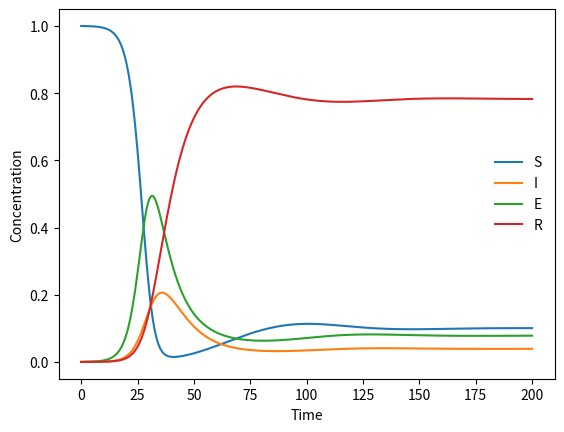

Here is the Python script that generated this plot:
import warnings
warnings.filterwarnings("ignore")

import numpy as np
import matplotlib.pyplot as plt
import json
from scipy.integrate import odeint
import re


class GeneralModel:

    def __init__(self):
        self.initial_conditions = {}
        self.elem_reactions = []  # list of dictionaries of elementary reactions
        self.scheme = ""
        self.func = None  # function that returns dc_dt for current c and t for build model

    @classmethod
    def from_text(cls, scheme):
        """
        Expected format is single or multiline or separated by comma, reactions are denoted with equal sign,
        which allows for forward and backward rates. Names of species are case sensitive and can contain numbers.
        Eg. decay of triplet benzophenone with mixed 1st and 2nd order (self TT annihilation),
        here zero represents the ground state BP:
            BP3 = BP_GS, 2BP3 = BP3 + BP_GS

        Eg. pandemic SIR model:
            Susceptible + Infected = 2Infected, Infected = Recovered, Infected = Dead

        :param scheme:
            input text-based model
        :return:
            Model representing input reaction scheme.
        """

        if scheme.strip() == '':
            raise ValueError("Parameter scheme is empty!")

        _model = cls()
        _model.scheme = scheme
        # find name containing chars and numbers that can start with a number
        pattern = re.compile(r'(\d)([\w\d]+)|([\w\d]+)')

        for line in filter(None, scheme.replace('\n', ',').split(',')):  # filter removes empty entries from split
            tokens = []

            for token in filter(None, line.split('=')):  # remove empty entries
                entries = []

                # process possible number in front of species, species cannot have numbers in their text
                for entry in list(filter(None, token.split('+'))):
                    string = ''.join(filter(lambda d: not d.isspace(), list(entry)))  # remove white space chars

                    match = re.match(pattern, string)

                    groups = list(match.groups())

                    # groups[2] is None means we start the name with a number
                    number = int(groups[0]) if groups[2] is None else 1
                    name = groups[1] if groups[2] is None else groups[2]

                    if number < 1:
                        number = 1

                    entries += number * [name]  # list arithmetics

                tokens.append(entries)

            for reactants, products in zip(tokens[:-1], tokens[1:]):
                _model.add_elementary_reaction(reactants, products)

        comps = _model.get_compartments()
        init = [1 if i == 0 else 0 for i in range(len(comps))]
        _model.initial_conditions = dict(zip(comps, init))

        return _model

    def add_elementary_reaction(self, from_comp=('A', 'A'), to_comp=('B', 'C'), forward_rate=1, backward_rate=0):
        from_comp = from_comp if isinstance(from_comp, (list, tuple)) else [from_comp]
        to_comp = to_comp if isinstance(to_comp, (list, tuple)) else [to_comp]

        reaction = dict(from_comp=from_comp, to_comp=to_comp, forward_rate=forward_rate, backward_rate=backward_rate)

        for el in self.elem_reactions:  # replace rate if the same elementary reaction is already in list
            if el['from_comp'] == reaction['from_comp'] and el['to_comp'] == reaction['to_comp']:
                el['forward_rate'] = reaction['forward_rate']
                el['backward_rate'] = reaction['backward_rate']
                return

        self.elem_reactions.append(reaction)

    def get_compartments(self):
        """
        Return the compartment names, the names are case sensitive.
        """
        names = []
        for el in self.elem_reactions:
            for c in el['from_comp']:
                if c not in names:
                    names.append(c)

            for c in el['to_comp']:
                if c not in names:
                    names.append(c)
        return names

    def build_func(self):
        """
        Builds model and returns the function that takes c, t and rates as an argument
        and can be directly used for odeint method.
        """

        comps = self.get_compartments()

        idx_dict = dict(enumerate(comps))
        inv_idx = dict(zip(idx_dict.values(), idx_dict.keys()))

        r = len(self.elem_reactions)
        idx_from = []  # arrays of arrays of indexes for each elementary reaction
        idx_to = []  # arrays of arrays of indexes for each elementary reaction
        _rates = np.empty((r, 2), dtype=np.float64)

        # build the lists of indexes and so on...
        for i, el in enumerate(self.elem_reactions):
            i_from = list(map(lambda com: inv_idx[com], el['from_comp']))  # list of indexes of starting materials
            i_to = list(map(lambda com: inv_idx[com], el['to_comp']))  # list of indexes of reaction products

            idx_from.append(i_from)
            idx_to.append(i_to)

            _rates[i, 0] = el['forward_rate']
            _rates[i, 1] = el['backward_rate']

        # TODO: possible space for optimization if found too slow for odeint, probably some Cython or C code would be
        # TODO: needed
        def func(c, t, rates=None):
            """Rates if provided must be (r x 2) matrix, where in first column are forward rates and second column
            backward rates. r is number of elementary reactions."""

            rates = _rates if rates is None else rates

            dc_dt = np.zeros_like(c)

            for i in range(r):
                forward_prod, backward_prod = rates[i]

                # eg. for elementary step A + B = C + D
                for k in idx_from[i]:
                    forward_prod *= c[k]  # forward rate products, eg. k_AB * [A] * [B]

                for k in idx_to[i]:
                    backward_prod *= c[k]  # backward rate products, eg. k_CD * [C] * [D]

                for k in idx_from[i]:
                    dc_dt[k] += backward_prod - forward_prod  # reactants

                for k in idx_to[i]:
                    dc_dt[k] += forward_prod - backward_prod  # products

            return dc_dt

        self.func = func
        return func

    def simulate_model(self, times):
        comp = self.get_compartments()
        j = np.asarray(list(self.initial_conditions.values()))  # assuming the order is the same as form self.get_compartments

        solution = odeint(self.build_func(), j, times)

        plt.xlabel('Time')
        plt.ylabel('Concentration')

        for i, c in enumerate(comp):
            plt.plot(times, solution[:, i], label=f'{c}')

        plt.legend(frameon=False)
        plt.show()

    def get_rates(self, get_backwards_rates=True, append_values=True):
        rates = []

        for el in self.elem_reactions:
            name = f"k({','.join(el['from_comp'])}\u2192{','.join(el['to_comp'])})"
            rates.append([name, el['forward_rate']] if append_values else name)

            if get_backwards_rates:
                name = f"k({','.join(el['to_comp'])}\u2192{','.join(el['from_comp'])})"
                rates.append([name, el['backward_rate']] if append_values else name)

        return rates

    def set_rates(self, rate_matrix):
        """rate_matrix is a (r x 2) matrix where r is number of elementary reactions.
        first column is forward rate, second backward rate. rate_matrix can be list of
        lists."""

        assert len(rate_matrix) == len(self.elem_reactions)

        for el, (f_rate, b_rate) in zip(self.elem_reactions, rate_matrix):
            el['forward_rate'] = f_rate
            el['backward_rate'] = b_rate

    @classmethod
    def load(cls, fpath='general models/mod1.json'):
        _model = cls()

        try:
            with open(fpath, "r") as file:
                _model.scheme, _model.initial_conditions, _model.elem_reactions = json.load(file).values()

        except Exception as ex:
            print('Error loading model:\n' + ex.__str__())

        return _model

    def save(self, fpath='general models/mod1.json'):
        try:
            with open(fpath, "w") as file:

                to_dump = dict(scheme=self.scheme,
                               initial_conditions=self.initial_conditions,
                               elementary_reactions=self.elem_reactions)

                json.dump(to_dump, file, sort_keys=False, indent=4, separators=(',', ': '))

        except Exception as ex:
            print('Error saving model:\n' + ex.__str__())

    def print_model(self):
        print(f'Scheme: {self.scheme}')
        print(f'Initial conditions: {self.initial_conditions}')

        for el in self.elem_reactions:
            print(f"Elementary reaction: {' + '.join(el['from_comp'])} \u2192 {' + '.join(el['to_comp'])}, "
                  f"forward_rate: {el['forward_rate']}, backward_rate: {el['backward_rate']}")


def main():
    SIR = 'S + I = I + E\nE = I = R = S'

    # SIR = 'BP3 = BP_GS, 2BP3 = BP3 + BP_GS'

    model = GeneralModel.from_text(SIR)
    model.initial_conditions['I'] = 0.0001
    model.initial_conditions['S'] = 1

    #
    model.elem_reactions[0]['forward_rate'] = 2
    model.elem_reactions[1]['forward_rate'] = 0.1
    model.elem_reactions[2]['forward_rate'] = 0.2
    model.elem_reactions[3]['forward_rate'] = 0.01

    #
    # model.elem_reactions[0]['backward_rate'] = 0.2
    # model.elem_reactions[1]['backward_rate'] = 0.7
    # model.elem_reactions[2]['backward_rate'] = 0.5
    # model.elem_reactions[3]['forward_rate'] = 0.1

    model.print_model()

    #
    # model.add_elementary_reaction(['Susceptible', 'Infected'], ['Infected', 'Infected'], 0.5)
    # model.add_elementary_reaction('Infected', 'Recovered', 0.1)
    # model.add_elementary_reaction('Infected', 'Dead', 0.01)

    # model.add_elementary_reaction(['A', 'B'], ['B'], 0.5)
    # model.add_elementary_reaction('Infected', 'Recovered', 0.1)
    # model.add_elementary_reaction('Infected', 'Dead', 0.01)
    # model.add_elementary_reaction('Recovered', 'Susceptible', 0.01)

    times = np.linspace(0, 200, 1000, dtype=np.float64)

    model.simulate_model(times)

    model.save(fpath='general models/Pandemic SEIRS.json')


if __name__ == '__main__':

    main()

    # reaction = 'A + B = C = D = E\n A + E=B'
    # reaction = 'BP = zero, 2 BP = zero + BP'
    # SIR = 'Susceptible + Infected = 2 Infected, Infected = Recovered, Infected = Dead'
    #
    # model = GeneralModel.from_text(SIR)
    # print(model.get_compartments())
    # model.print_model()
    #
    # model.elem_reactions[1]['forward_rate'] = 0.1
    # model.elem_reactions[2]['forward_rate'] = 0.01
    #
    # times = np.linspace(0, 50, 1000, dtype=np.float64)
    #
    # model.simulate_model(times, [1, 0.01, 0, 0])

    # cProfile.run('main()')
    # model = TargetModel.load()
    # model.print_model()
    # print(model.get_rate_names())
    # model.plot_model()
    #
    # model = GeneralModel()
    #
    # # compartments = list('abcdefghijk')
    # # n = len(compartments)
    # # for i in range(n):
    # #     j = (i + 1) % n
    # #     k = (i + 2) % n
    # #     model.add_transition(compartments[i], compartments[j], i*j + 1)
    # #     # model.add_transition(compartments[i], compartments[k], i*k + 1)
    # #
    # model.add_elementary_reaction(['Susceptible', 'Infected'], ['Infected', 'Infected'], 0.5)
    # model.add_elementary_reaction('Infected', 'Recovered', 0.1)
    # model.add_elementary_reaction('Infected', 'Dead', 0.01)
    #
    # # model.add_elementary_reaction('A', ['B', 'C'], 1, 1)
    # # # model.add_elementary_reaction(['A', 'B'], 'C', 1, 0.01)
    # # model.add_elementary_reaction(['C', 'A'], 'B', 1, 0)
    #
    # times = np.linspace(0, 80, 1000, dtype=np.float64)
    #
    # # model.print_model()
    # model.simulate_model(times, [1, 0.001, 0, 0])

    # print(model.get_compartments())
    # print(model.get_rate_names())
